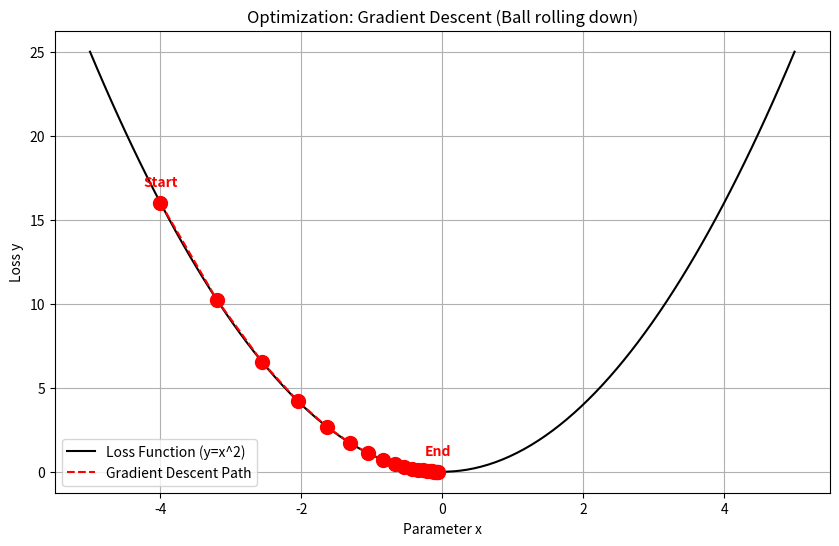

The script that saved this image:
import numpy as np
import matplotlib.pyplot as plt
import os

# 0. 환경 설정
output_dir = 'outputs'
if not os.path.exists(output_dir):
    os.makedirs(output_dir)

print("=== 최적화 (Optimization) 예제: 경사 하강법 (Gradient Descent) ===")

# 1. 손실 함수 정의 (Loss Function)
# 가장 간단한 2차 함수: y = x^2
# 목표: y가 가장 작아지는 x를 찾아라! (정답은 x=0)
def loss_function(x):
    return x**2

# 미분 함수 (기울기)
# y = x^2 의 미분은 2x
def gradient(x):
    return 2 * x

# 2. 경사 하강법 시뮬레이션
# 산 꼭대기에서 공을 굴리는 것과 같습니다.

# 시작 위치 (랜덤하게 -4에서 시작)
current_x = -4.0
learning_rate = 0.1 # 한 번에 이동하는 보폭 (너무 크면 튕겨나가고, 너무 작으면 느림)
steps = [] # 이동 경로를 기록할 리스트

print(f"시작 위치: x = {current_x}")

for i in range(20): # 20번 이동
    # 현재 위치 기록
    current_loss = loss_function(current_x)
    steps.append((current_x, current_loss))
    
    # 기울기 계산 (어느 쪽이 내리막길인가?)
    grad = gradient(current_x)
    
    # 이동 (기울기 반대 방향으로 보폭만큼)
    # x_new = x_old - (learning_rate * gradient)
    current_x = current_x - learning_rate * grad
    
    print(f"Step {i+1}: x = {current_x:.4f}, Loss = {current_loss:.4f}")

print(f"\n최종 위치: x = {current_x:.4f} (목표값 0.0에 매우 가까움)")

# 3. 시각화 (Visualization)
plt.figure(figsize=(10, 6))

# (1) 손실 함수 그래프 그리기 (배경)
x_range = np.linspace(-5, 5, 100)
y_range = loss_function(x_range)
plt.plot(x_range, y_range, 'k-', label='Loss Function (y=x^2)')

# (2) 공이 굴러가는 경로 그리기
steps = np.array(steps)
plt.scatter(steps[:, 0], steps[:, 1], color='red', s=100, zorder=5) # 점
plt.plot(steps[:, 0], steps[:, 1], 'r--', label='Gradient Descent Path') # 점선 연결

# 시작점과 끝점 표시
plt.text(steps[0, 0], steps[0, 1] + 1, 'Start', ha='center', color='red', fontweight='bold')
plt.text(steps[-1, 0], steps[-1, 1] + 1, 'End', ha='center', color='red', fontweight='bold')

plt.title('Optimization: Gradient Descent (Ball rolling down)')
plt.xlabel('Parameter x')
plt.ylabel('Loss y')
plt.legend()
plt.grid(True)

save_path = os.path.join(output_dir, '04_gradient_descent.png')
plt.savefig(save_path)
print(f"\n그래프가 저장되었습니다: {save_path}")
print("설명: 빨간 점들이 경사를 타고 점점 가장 낮은 곳(0)으로 내려가는 것을 볼 수 있습니다.")
